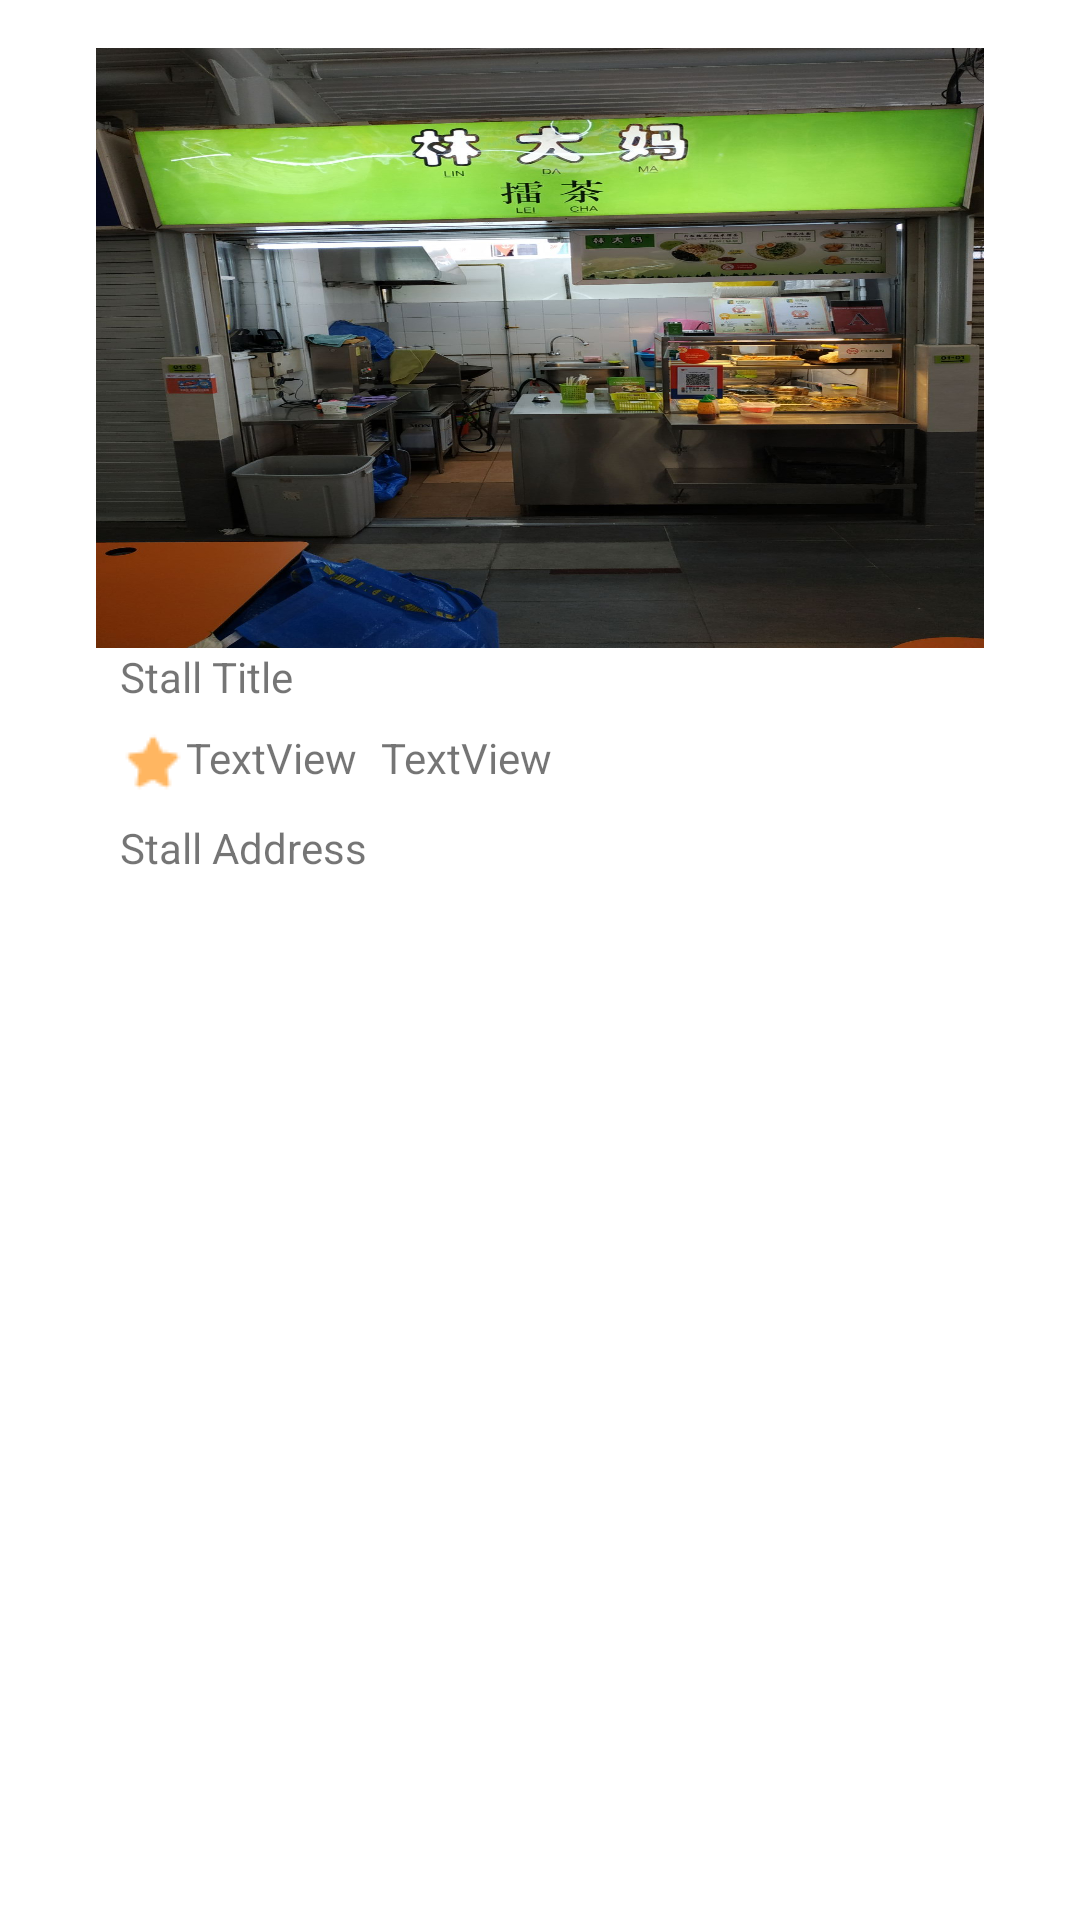

Here is an Android app screen rendered from its layout file. Give the layout XML and the strings, colors and styles it references.
<!-- AndroidManifest.xml: application theme Theme.HawkerGO -->
<!-- res/layout/hawker_stall_list_item.xml -->
<?xml version="1.0" encoding="utf-8"?>
<androidx.constraintlayout.widget.ConstraintLayout xmlns:android="http://schemas.android.com/apk/res/android"
    xmlns:app="http://schemas.android.com/apk/res-auto"
    xmlns:tools="http://schemas.android.com/tools"
    android:id="@+id/star"
    android:layout_width="match_parent"
    android:layout_height="match_parent">

    <ImageView
        android:id="@+id/stall_image"
        android:layout_width="0dp"
        android:layout_height="200dp"
        android:layout_marginStart="32dp"
        android:layout_marginTop="16dp"
        android:layout_marginEnd="32dp"
        android:contentDescription="Picture of a hawker stall"
        android:scaleType="fitXY"
        app:layout_constraintEnd_toEndOf="parent"
        app:layout_constraintStart_toStartOf="parent"
        app:layout_constraintTop_toTopOf="parent"
        app:srcCompat="@drawable/test_stall_one" />

    <TextView
        android:id="@+id/stall_name"
        android:layout_width="wrap_content"
        android:layout_height="wrap_content"
        android:layout_marginStart="8dp"
        android:text="Stall Title"
        app:layout_constraintStart_toStartOf="@+id/stall_image"
        app:layout_constraintTop_toBottomOf="@+id/stall_image" />

    <ImageView
        android:id="@+id/star_icon"
        android:layout_width="wrap_content"
        android:layout_height="wrap_content"
        android:layout_marginStart="8dp"
        android:layout_marginTop="8dp"
        android:contentDescription="A gold star to represent the rating of the stall"
        app:layout_constraintStart_toStartOf="@+id/stall_image"
        app:layout_constraintTop_toBottomOf="@+id/stall_name"
        app:srcCompat="@drawable/star_icon" />

    <TextView
        android:id="@+id/rating_number"
        android:layout_width="wrap_content"
        android:layout_height="wrap_content"
        android:text="TextView"
        app:layout_constraintStart_toEndOf="@+id/star_icon"
        app:layout_constraintTop_toTopOf="@+id/star_icon" />

    <TextView
        android:id="@+id/review_number"
        android:layout_width="wrap_content"
        android:layout_height="wrap_content"
        android:layout_marginStart="8dp"
        android:text="TextView"
        app:layout_constraintStart_toEndOf="@+id/rating_number"
        app:layout_constraintTop_toTopOf="@+id/star_icon" />

    <TextView
        android:id="@+id/stall_address"
        android:layout_width="0dp"
        android:layout_height="wrap_content"
        android:layout_marginStart="8dp"
        android:layout_marginTop="8dp"
        android:layout_marginEnd="8dp"
        android:text="Stall Address"
        app:layout_constraintEnd_toEndOf="@+id/stall_image"
        app:layout_constraintStart_toStartOf="@+id/stall_image"
        app:layout_constraintTop_toBottomOf="@+id/star_icon" />
</androidx.constraintlayout.widget.ConstraintLayout>
<!-- resources referenced by this layout -->
<resources>
  <!-- drawable star_icon: png bitmap (drawable, 410 bytes) -->
  <!-- drawable test_stall_one: jpeg bitmap (drawable, 290799 bytes) -->
  <style name="Theme.HawkerGO" parent="Theme.MaterialComponents.DayNight.NoActionBar">
          
          <item name="colorPrimary">@color/green_2</item>
          <item name="colorPrimaryVariant">@color/beach</item>
          <item name="colorOnPrimary">@color/white</item>
          
          <item name="colorSecondary">@color/green_4</item>
          <item name="colorSecondaryVariant">@color/beach</item>
          <item name="colorOnSecondary">@color/black</item>
          
          <item name="android:statusBarColor" tools:targetApi="l">?attr/colorPrimary</item>
          
      </style>
  <color name="green_2">#ADC2A9</color>
  <color name="beach">#FEF5ED</color>
  <color name="white">#FFFFFFFF</color>
  <color name="green_4">#FF17705A</color>
  <color name="black">#FF000000</color>
</resources>
